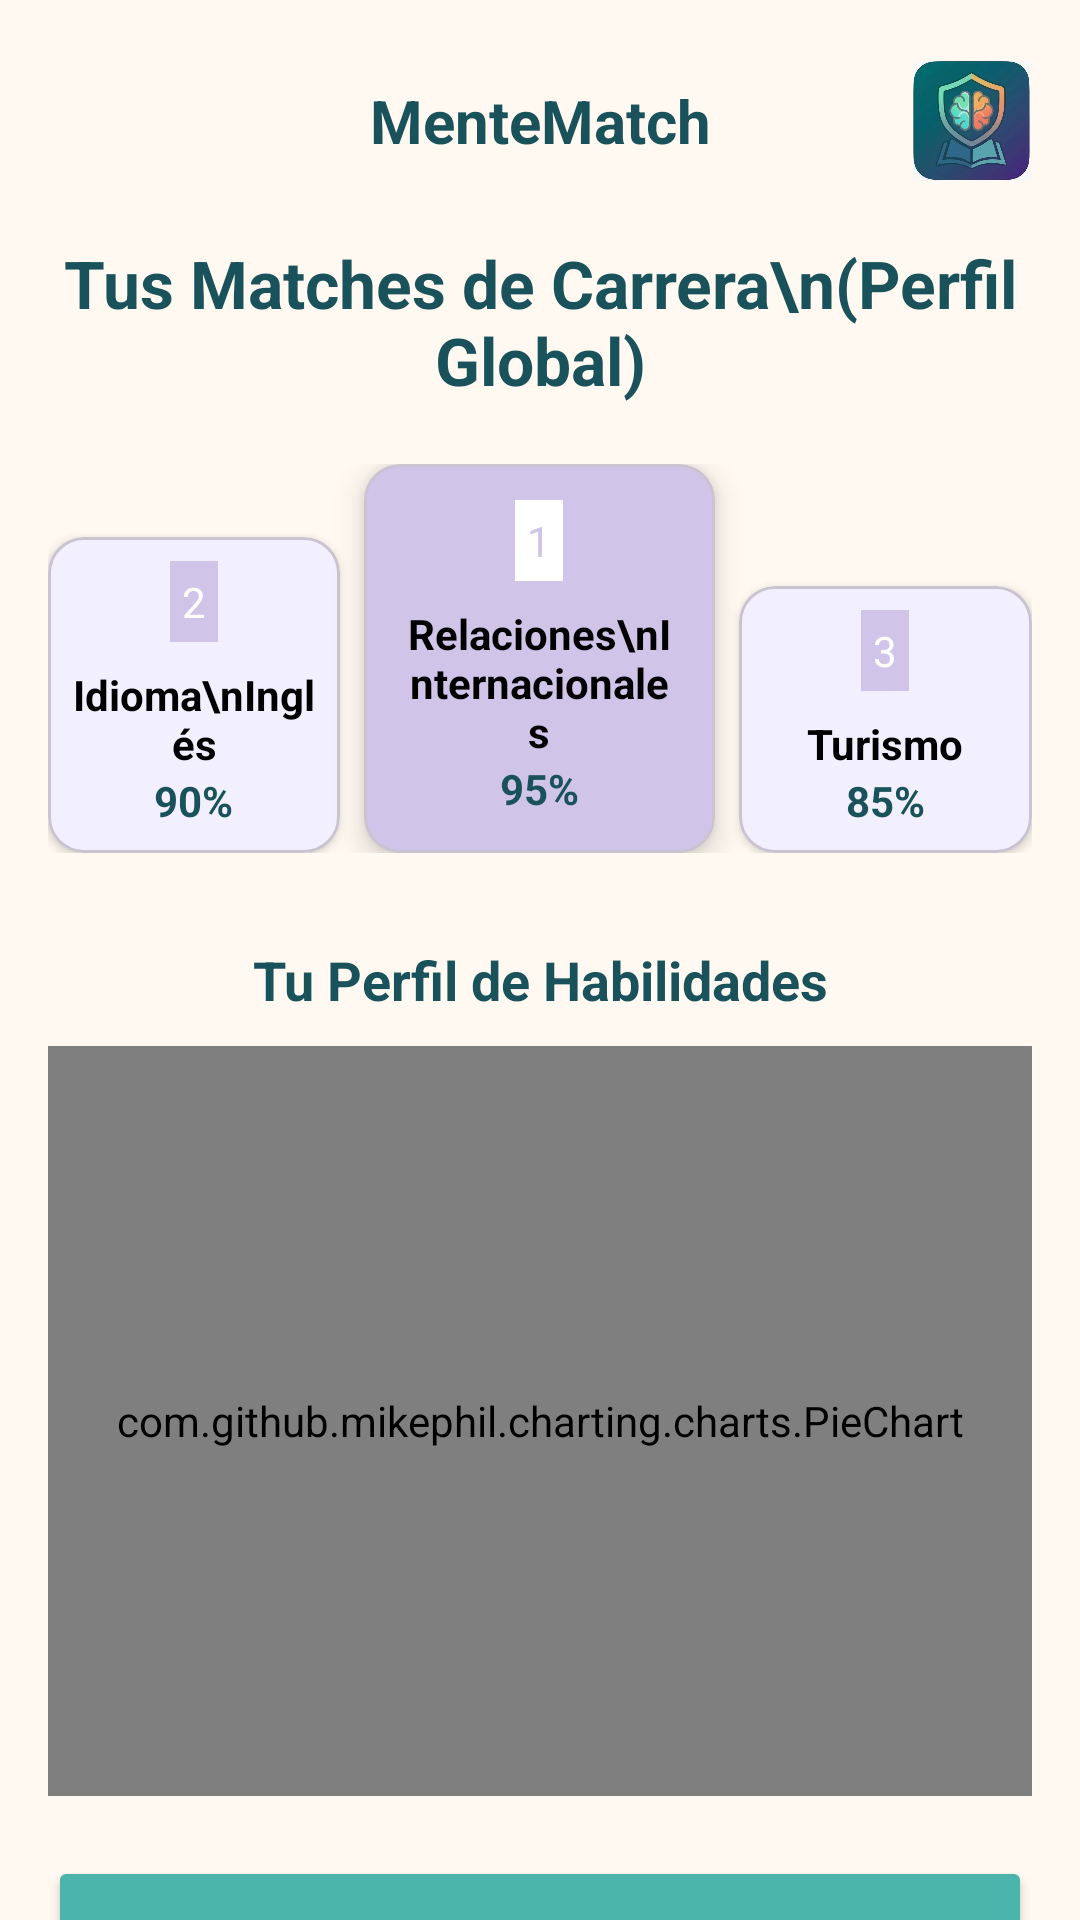

Reconstruct the res/layout file that produces this screen, plus the resources it refers to.
<!-- AndroidManifest.xml: application theme Theme.MenteMatch -->
<!-- res/layout/activity_resultados.xml -->
<?xml version="1.0" encoding="utf-8"?>

<androidx.constraintlayout.widget.ConstraintLayout xmlns:android="http://schemas.android.com/apk/res/android"
    xmlns:app="http://schemas.android.com/apk/res-auto"
    xmlns:tools="http://schemas.android.com/tools"
    android:layout_width="match_parent"
    android:layout_height="match_parent"
    android:background="@color/beige_light">

    <ImageButton
        android:id="@+id/btnBackResultados"
        android:layout_width="48dp"
        android:layout_height="48dp"
        android:layout_marginStart="16dp"
        android:layout_marginTop="16dp"
        android:background="?attr/selectableItemBackgroundBorderless"
        android:src="@drawable/ic_back"
        app:layout_constraintStart_toStartOf="parent"
        app:layout_constraintTop_toTopOf="parent"
        app:tint="@color/text_dark" />

    <ImageView
        android:id="@+id/ivLogoRes"
        android:layout_width="40dp"
        android:layout_height="40dp"
        android:layout_marginEnd="16dp"
        android:src="@drawable/logo_mente_match"
        app:layout_constraintBottom_toBottomOf="@id/tvLogoResultados"
        app:layout_constraintEnd_toEndOf="parent"
        app:layout_constraintTop_toTopOf="@id/tvLogoResultados" />

    <TextView
        android:id="@+id/tvLogoResultados"
        android:layout_width="wrap_content"
        android:layout_height="wrap_content"
        android:text="MenteMatch"
        android:textColor="@color/text_dark"
        android:textSize="20sp"
        android:textStyle="bold"
        app:layout_constraintBottom_toBottomOf="@id/btnBackResultados"
        app:layout_constraintEnd_toEndOf="parent"
        app:layout_constraintStart_toStartOf="parent"
        app:layout_constraintTop_toTopOf="@id/btnBackResultados" />

    <androidx.core.widget.NestedScrollView
        android:layout_width="match_parent"
        android:layout_height="0dp"
        app:layout_constraintBottom_toBottomOf="parent"
        app:layout_constraintTop_toBottomOf="@id/tvLogoResultados">

        <LinearLayout
            android:layout_width="match_parent"
            android:layout_height="wrap_content"
            android:orientation="vertical"
            android:padding="16dp">

            <TextView
                android:layout_width="match_parent"
                android:layout_height="wrap_content"
                android:layout_marginTop="10dp"
                android:gravity="center"
                android:text="Tus Matches de Carrera\n(Perfil Global)"
                android:textColor="@color/text_dark"
                android:textSize="22sp"
                android:textStyle="bold" />

            <LinearLayout
                android:layout_width="match_parent"
                android:layout_height="wrap_content"
                android:layout_marginTop="20dp"
                android:gravity="bottom"
                android:orientation="horizontal">

                
                <com.google.android.material.card.MaterialCardView
                    android:layout_width="0dp"
                    android:layout_height="wrap_content"
                    android:layout_weight="1"
                    app:cardBackgroundColor="@color/lila_card"
                    app:cardCornerRadius="12dp"
                    app:cardElevation="2dp">
                    <LinearLayout
                        android:layout_width="match_parent"
                        android:layout_height="wrap_content"
                        android:gravity="center"
                        android:orientation="vertical"
                        android:padding="8dp">
                        <TextView android:layout_width="wrap_content" android:layout_height="wrap_content" android:background="@color/lila_card_dark" android:padding="4dp" android:text="2" android:textColor="@color/white" />
                        <TextView android:id="@+id/tvMatch2" android:layout_width="wrap_content" android:layout_height="wrap_content" android:layout_marginTop="8dp" android:gravity="center" android:text="Idioma\nInglés" android:textColor="@color/black" android:textStyle="bold" />
                        <TextView android:id="@+id/tvMatch2Percent" android:layout_width="wrap_content" android:layout_height="wrap_content" android:text="90%" android:textColor="@color/primary_dark" android:textStyle="bold" />
                    </LinearLayout>
                </com.google.android.material.card.MaterialCardView>

                
                <com.google.android.material.card.MaterialCardView
                    android:layout_width="0dp"
                    android:layout_height="wrap_content"
                    android:layout_marginStart="8dp"
                    android:layout_marginEnd="8dp"
                    android:layout_weight="1.2"
                    app:cardBackgroundColor="@color/lila_card_dark"
                    app:cardCornerRadius="12dp"
                    app:cardElevation="6dp">
                    <LinearLayout
                        android:layout_width="match_parent"
                        android:layout_height="wrap_content"
                        android:gravity="center"
                        android:orientation="vertical"
                        android:padding="12dp">
                        <TextView android:layout_width="wrap_content" android:layout_height="wrap_content" android:background="@color/white" android:padding="4dp" android:text="1" android:textColor="@color/lila_card_dark" />
                        <TextView android:id="@+id/tvMatch1" android:layout_width="wrap_content" android:layout_height="wrap_content" android:layout_marginTop="8dp" android:gravity="center" android:text="Relaciones\nInternacionales" android:textColor="@color/black" android:textStyle="bold" />
                        <TextView android:id="@+id/tvMatch1Percent" android:layout_width="wrap_content" android:layout_height="wrap_content" android:text="95%" android:textColor="@color/primary_dark" android:textStyle="bold" />
                    </LinearLayout>
                </com.google.android.material.card.MaterialCardView>

                
                <com.google.android.material.card.MaterialCardView
                    android:layout_width="0dp"
                    android:layout_height="wrap_content"
                    android:layout_weight="1"
                    app:cardBackgroundColor="@color/lila_card"
                    app:cardCornerRadius="12dp"
                    app:cardElevation="2dp">
                    <LinearLayout
                        android:layout_width="match_parent"
                        android:layout_height="wrap_content"
                        android:gravity="center"
                        android:orientation="vertical"
                        android:padding="8dp">
                        <TextView android:layout_width="wrap_content" android:layout_height="wrap_content" android:background="@color/lila_card_dark" android:padding="4dp" android:text="3" android:textColor="@color/white" />
                        <TextView android:id="@+id/tvMatch3" android:layout_width="wrap_content" android:layout_height="wrap_content" android:layout_marginTop="8dp" android:gravity="center" android:text="Turismo" android:textColor="@color/black" android:textStyle="bold" />
                        <TextView android:id="@+id/tvMatch3Percent" android:layout_width="wrap_content" android:layout_height="wrap_content" android:text="85%" android:textColor="@color/primary_dark" android:textStyle="bold" />
                    </LinearLayout>
                </com.google.android.material.card.MaterialCardView>
            </LinearLayout>

            <TextView
                android:layout_width="match_parent"
                android:layout_height="wrap_content"
                android:layout_marginTop="30dp"
                android:gravity="center"
                android:text="Tu Perfil de Habilidades"
                android:textColor="@color/text_dark"
                android:textSize="18sp"
                android:textStyle="bold" />

            <com.github.mikephil.charting.charts.PieChart
                android:id="@+id/chartHabilidades"
                android:layout_width="match_parent"
                android:layout_height="250dp"
                android:layout_marginTop="10dp" />

            <Button
                android:id="@+id/btnVerUniversidades"
                android:layout_width="match_parent"
                android:layout_height="55dp"
                android:layout_marginTop="20dp"
                android:backgroundTint="@color/primary_light"
                android:text="Ver Universidades"
                android:textAllCaps="false"
                app:cornerRadius="25dp" />

            <Button
                android:id="@+id/btnHablarMentor"
                android:layout_width="match_parent"
                android:layout_height="55dp"
                android:layout_marginTop="12dp"
                android:backgroundTint="@color/accent_orange"
                android:text="Hablar con un Mentor"
                android:textAllCaps="false"
                app:cornerRadius="25dp" />

            <LinearLayout
                android:id="@+id/btnCompartir"
                android:layout_width="wrap_content"
                android:layout_height="wrap_content"
                android:layout_gravity="center"
                android:layout_marginTop="16dp"
                android:gravity="center"
                android:orientation="horizontal"
                android:padding="8dp">
                <ImageView android:layout_width="24dp" android:layout_height="24dp" android:src="@drawable/ic_share" app:tint="@color/text_dark" />
                <TextView android:layout_width="wrap_content" android:layout_height="wrap_content" android:layout_marginStart="8dp" android:text="Compartir Resultados" android:textColor="@color/black" android:textStyle="bold" />
            </LinearLayout>

        </LinearLayout>
    </androidx.core.widget.NestedScrollView>

</androidx.constraintlayout.widget.ConstraintLayout>
<!-- resources referenced by this layout -->
<resources>
  <color name="accent_orange">#E8744F</color>
  <color name="beige_light">#FFF9F1</color>
  <color name="black">#FF000000</color>
  <color name="lila_card">#F2EFFF</color>
  <color name="lila_card_dark">#D1C4E9</color>
  <color name="primary_dark">#1A525C</color>
  <color name="primary_light">#4CB5AB</color>
  <color name="text_dark">#1A525C</color>
  <color name="white">#FFFFFFFF</color>
  <!-- drawable logo_mente_match: jpeg bitmap (drawable, 23382 bytes) -->
  <style name="Theme.MenteMatch" parent="Base.Theme.MenteMatch" />
  <style name="Base.Theme.MenteMatch" parent="Theme.Material3.DayNight.NoActionBar">
          
          
      </style>
</resources>
